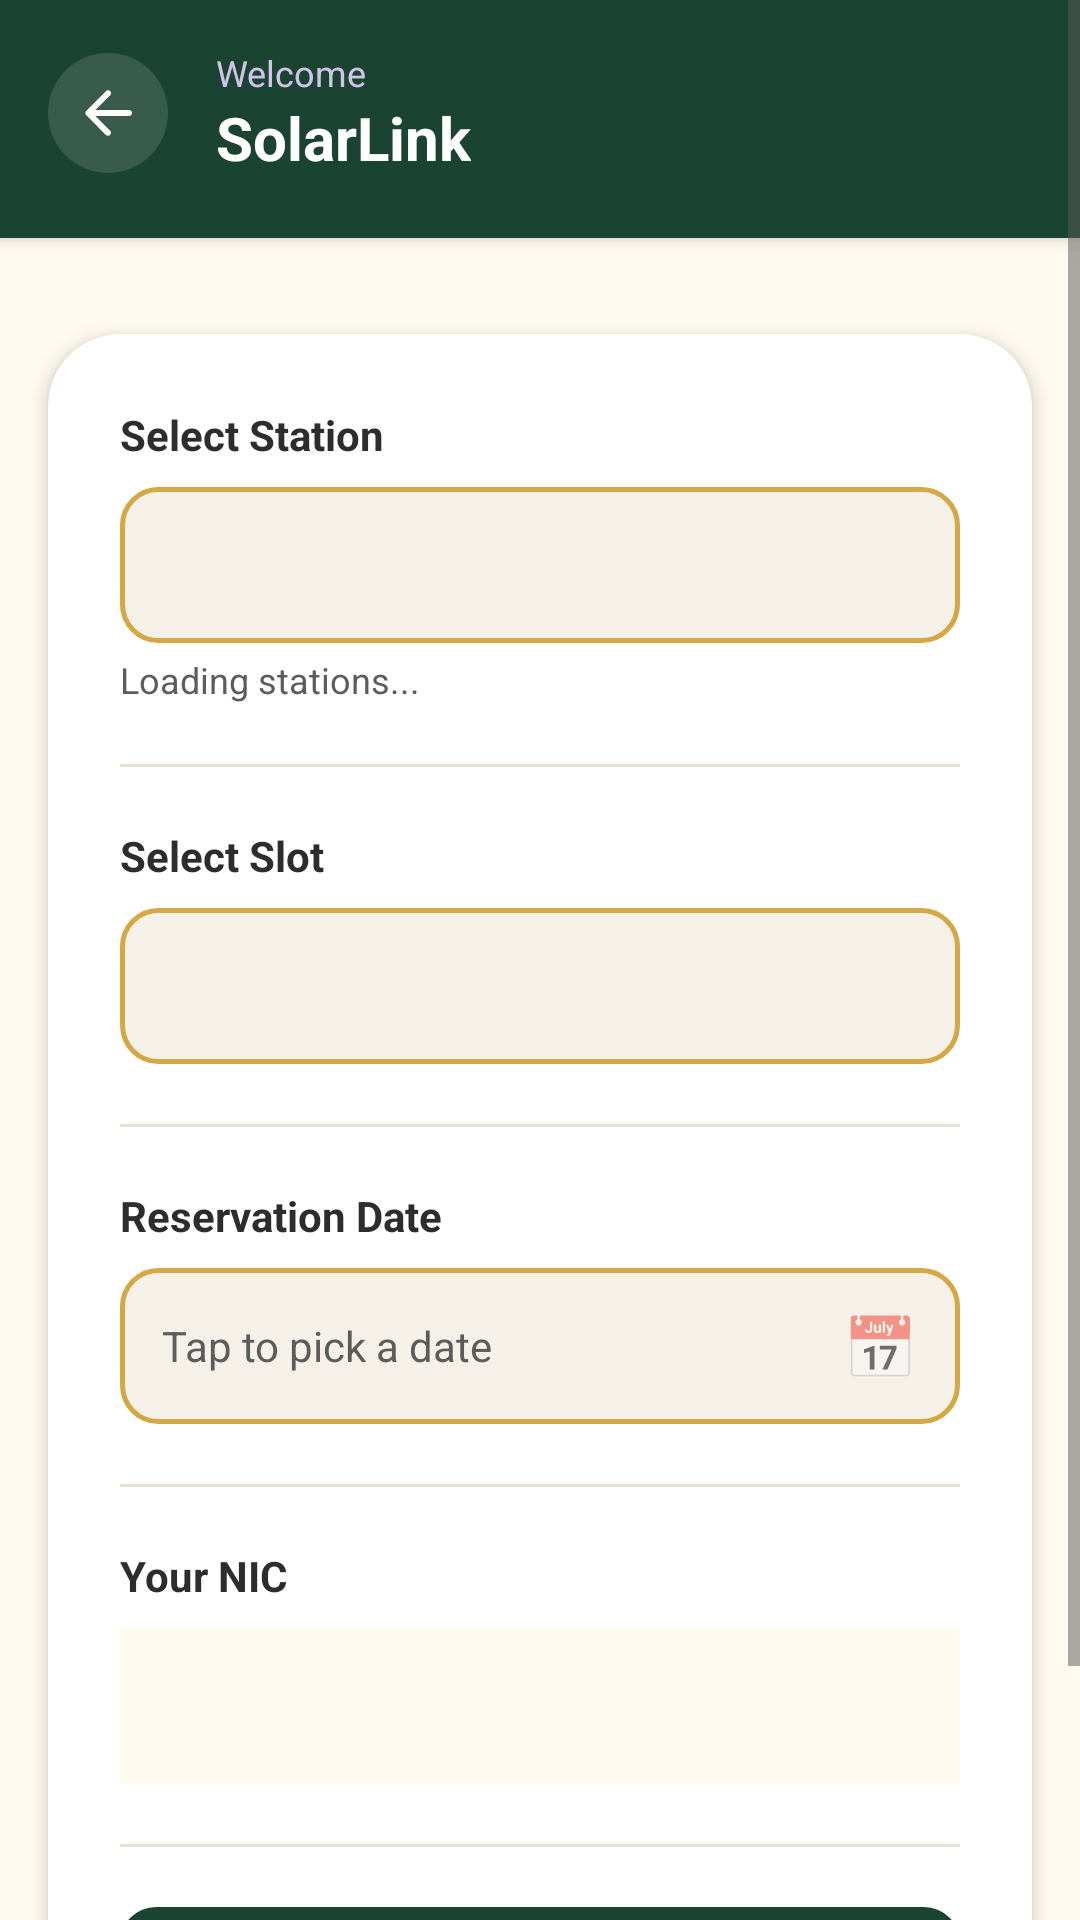

The Android layout XML behind this screen, and the referenced resources:
<!-- AndroidManifest.xml: application theme Theme.SmartSolarMicrogrid -->
<!-- res/layout/activity_reserve_slot.xml -->
<?xml version="1.0" encoding="utf-8"?>
<ScrollView xmlns:android="http://schemas.android.com/apk/res/android"
    xmlns:app="http://schemas.android.com/apk/res-auto"
    xmlns:tools="http://schemas.android.com/tools"
    android:layout_width="match_parent"
    android:layout_height="match_parent"
    android:background="@color/backgroundColor"
    android:fillViewport="true"
    tools:context=".modules.prosumer.ReserveSlotActivity">

    <LinearLayout
        android:layout_width="match_parent"
        android:layout_height="wrap_content"
        android:orientation="vertical">

        
        <include
            android:id="@+id/customTopBar"
            layout="@layout/view_custom_top_bar"
            android:layout_width="match_parent"
            android:layout_height="wrap_content"
            app:elevation="8dp" />

        
        <com.google.android.material.card.MaterialCardView
            android:layout_width="match_parent"
            android:layout_height="wrap_content"
            android:layout_marginStart="16dp"
            android:layout_marginEnd="16dp"
            android:layout_marginTop="32dp"
            android:layout_marginBottom="24dp"
            app:cardCornerRadius="24dp"
            app:cardElevation="4dp"
            app:cardBackgroundColor="#FFFFFF">

            <LinearLayout
                android:layout_width="match_parent"
                android:layout_height="wrap_content"
                android:orientation="vertical"
                android:padding="24dp">

                
                <TextView
                    android:layout_width="wrap_content"
                    android:layout_height="wrap_content"
                    android:text="Select Station"
                    android:textColor="@color/textColorPrimary"
                    android:textSize="14sp"
                    android:textStyle="bold"
                    android:layout_marginBottom="8dp" />

                <Spinner
                    android:id="@+id/spinnerStation"
                    android:layout_width="match_parent"
                    android:layout_height="52dp"
                    android:background="@drawable/bg_input_outlined"
                    android:padding="14dp"
                    android:spinnerMode="dropdown" />

                <TextView
                    android:id="@+id/textStationLoading"
                    android:layout_width="wrap_content"
                    android:layout_height="wrap_content"
                    android:text="Loading stations..."
                    android:textColor="@color/textColorSecondary"
                    android:textSize="12sp"
                    android:layout_marginTop="4dp"
                    android:visibility="visible" />

                
                <View
                    android:layout_width="match_parent"
                    android:layout_height="1dp"
                    android:layout_marginTop="20dp"
                    android:layout_marginBottom="20dp"
                    android:background="@color/dividerColor" />

                
                <TextView
                    android:layout_width="wrap_content"
                    android:layout_height="wrap_content"
                    android:text="Select Slot"
                    android:textColor="@color/textColorPrimary"
                    android:textSize="14sp"
                    android:textStyle="bold"
                    android:layout_marginBottom="8dp" />

                <Spinner
                    android:id="@+id/spinnerSlot"
                    android:layout_width="match_parent"
                    android:layout_height="52dp"
                    android:background="@drawable/bg_input_outlined"
                    android:padding="14dp"
                    android:spinnerMode="dropdown" />

                
                <View
                    android:layout_width="match_parent"
                    android:layout_height="1dp"
                    android:layout_marginTop="20dp"
                    android:layout_marginBottom="20dp"
                    android:background="@color/dividerColor" />

                
                <TextView
                    android:layout_width="wrap_content"
                    android:layout_height="wrap_content"
                    android:text="Reservation Date"
                    android:textColor="@color/textColorPrimary"
                    android:textSize="14sp"
                    android:textStyle="bold"
                    android:layout_marginBottom="8dp" />

                <LinearLayout
                    android:id="@+id/layoutDatePicker"
                    android:layout_width="match_parent"
                    android:layout_height="52dp"
                    android:background="@drawable/bg_input_outlined"
                    android:gravity="center_vertical"
                    android:orientation="horizontal"
                    android:paddingStart="14dp"
                    android:paddingEnd="14dp"
                    android:clickable="true"
                    android:focusable="true">

                    <TextView
                        android:layout_width="0dp"
                        android:layout_height="wrap_content"
                        android:layout_weight="1"
                        android:id="@+id/textSelectedDate"
                        android:text="Tap to pick a date"
                        android:textColor="@color/textColorSecondary"
                        android:textSize="14sp" />

                    <TextView
                        android:layout_width="wrap_content"
                        android:layout_height="wrap_content"
                        android:text="📅"
                        android:textSize="20sp" />
                </LinearLayout>

                
                <View
                    android:layout_width="match_parent"
                    android:layout_height="1dp"
                    android:layout_marginTop="20dp"
                    android:layout_marginBottom="20dp"
                    android:background="@color/dividerColor" />

                
                <TextView
                    android:layout_width="wrap_content"
                    android:layout_height="wrap_content"
                    android:text="Your NIC"
                    android:textColor="@color/textColorPrimary"
                    android:textSize="14sp"
                    android:textStyle="bold"
                    android:layout_marginBottom="8dp" />

                <TextView
                    android:id="@+id/textNicValue"
                    android:layout_width="match_parent"
                    android:layout_height="52dp"
                    android:background="@color/inputBackground"
                    android:gravity="center_vertical"
                    android:paddingStart="14dp"
                    android:textColor="@color/textColorSecondary"
                    android:textSize="14sp"
                    tools:text="200012345678V" />

                
                <View
                    android:layout_width="match_parent"
                    android:layout_height="1dp"
                    android:layout_marginTop="20dp"
                    android:layout_marginBottom="20dp"
                    android:background="@color/dividerColor" />

                
                <Button
                    android:id="@+id/buttonConfirmReservation"
                    android:layout_width="match_parent"
                    android:layout_height="54dp"
                    android:background="@drawable/bg_btn_primary"
                    android:text="Confirm Reservation"
                    android:textColor="@color/white"
                    android:textSize="16sp"
                    android:textStyle="bold"
                    android:stateListAnimator="@null" />

                
                <ProgressBar
                    android:id="@+id/progressReserve"
                    android:layout_width="wrap_content"
                    android:layout_height="wrap_content"
                    android:layout_gravity="center"
                    android:layout_marginTop="12dp"
                    android:indeterminateTint="@color/colorPrimary"
                    android:visibility="gone" />

            </LinearLayout>
        </com.google.android.material.card.MaterialCardView>

    </LinearLayout>
</ScrollView>
<!-- res/layout/view_custom_top_bar.xml (included above) -->
<?xml version="1.0" encoding="utf-8"?>
<com.google.android.material.card.MaterialCardView
    xmlns:android="http://schemas.android.com/apk/res/android"
    xmlns:app="http://schemas.android.com/apk/res-auto"
    xmlns:tools="http://schemas.android.com/tools"
    android:layout_width="match_parent"
    android:layout_height="wrap_content"
    android:layout_margin="0dp"
    app:cardCornerRadius="0dp"
    app:cardElevation="4dp"
    app:cardBackgroundColor="@color/colorPrimary"
    android:fitsSystemWindows="true">

    <androidx.constraintlayout.widget.ConstraintLayout
        android:layout_width="match_parent"
        android:layout_height="wrap_content"
        android:paddingTop="16dp"
        android:paddingBottom="20dp"
        android:paddingStart="16dp"
        android:paddingEnd="16dp">

        
        <ImageButton
            android:id="@+id/btnNavBack"
            android:layout_width="40dp"
            android:layout_height="40dp"
            android:background="@drawable/bg_social_circle"
            android:backgroundTint="#20FFFFFF"
            android:rotation="180"
            android:src="@drawable/ic_arrow_right"
            android:visibility="visible"
            android:contentDescription="Back"
            app:layout_constraintBottom_toBottomOf="parent"
            app:layout_constraintStart_toStartOf="parent"
            app:layout_constraintTop_toTopOf="parent"
            app:tint="@color/white" />

        
        <LinearLayout
            android:id="@+id/layoutNavTitle"
            android:layout_width="0dp"
            android:layout_height="wrap_content"
            android:layout_marginStart="16dp"
            android:orientation="vertical"
            app:layout_constraintBottom_toBottomOf="parent"
            app:layout_constraintStart_toEndOf="@id/btnNavBack"
            app:layout_constraintTop_toTopOf="parent"
            app:layout_constraintEnd_toEndOf="parent">

            <TextView
                android:id="@+id/textNavSubtitle"
                android:layout_width="wrap_content"
                android:layout_height="wrap_content"
                android:text="Welcome"
                android:textColor="#D1C4E9"
                android:textSize="12sp" />

            <TextView
                android:id="@+id/textNavTitle"
                android:layout_width="wrap_content"
                android:layout_height="wrap_content"
                android:ellipsize="end"
                android:maxLines="1"
                android:text="SolarLink"
                android:textColor="@color/white"
                android:textSize="20sp"
                android:textStyle="bold" />
        </LinearLayout>

    </androidx.constraintlayout.widget.ConstraintLayout>
</com.google.android.material.card.MaterialCardView>
<!-- resources referenced by this layout -->
<resources>
  <color name="backgroundColor">#FFFBF0</color>
  <color name="colorPrimary">#1B4332</color>
  <color name="dividerColor">#E8E0D0</color>
  <color name="inputBackground">#FFFBF0</color>
  <color name="textColorPrimary">#2D2D2D</color>
  <color name="textColorSecondary">#5C5C5C</color>
  <color name="white">#FFFFFFFF</color>
  <!-- drawable bg_btn_primary (drawable) -->
  <?xml version="1.0" encoding="utf-8"?>
  <shape xmlns:android="http://schemas.android.com/apk/res/android"
      android:shape="rectangle">
      <corners android:radius="12dp" />
      <gradient
          android:startColor="#1B4332"
          android:endColor="#2D6A4F"
          android:angle="135" />
  </shape>
  <!-- drawable bg_input_outlined (drawable) -->
  <?xml version="1.0" encoding="utf-8"?>
  <shape xmlns:android="http://schemas.android.com/apk/res/android"
      android:shape="rectangle">
      <corners android:radius="12dp" />
      <solid android:color="#F5F0E8" />
      <stroke android:width="1.5dp" android:color="#D4A843" />
  </shape>
  <!-- drawable bg_social_circle (drawable) -->
  <?xml version="1.0" encoding="utf-8"?>
  <shape xmlns:android="http://schemas.android.com/apk/res/android"
      android:shape="oval">
      <solid android:color="#E8C96A" />
  </shape>
  <!-- drawable ic_arrow_right (drawable) -->
  <vector xmlns:android="http://schemas.android.com/apk/res/android"
      android:width="24dp"
      android:height="24dp"
      android:viewportWidth="24"
      android:viewportHeight="24"
      android:tint="#FFFFFF">
      <path
          android:fillColor="@android:color/white"
          android:pathData="M5,13h11.17l-4.88,4.88c-0.39,0.39 -0.39,1.03 0,1.42c0.39,0.39 1.02,0.39 1.41,0l6.59,-6.59c0.39,-0.39 0.39,-1.02 0,-1.41l-6.58,-6.6c-0.39,-0.39 -1.02,-0.39 -1.41,0c-0.39,0.39 -0.39,1.02 0,1.41L16.17,11H5c-0.55,0 -1,0.45 -1,1c0,0.55 0.45,1 1,1z"/>
  </vector>
  <color name="colorPrimaryDark">#142e24</color>
  <color name="colorAccent">#D4A843</color>
  <color name="colorAccentSoft">#E8C96A</color>
  <style name="Widget.App.TextInputLayout" parent="Widget.MaterialComponents.TextInputLayout.OutlinedBox">
          <item name="boxStrokeColor">@color/inputFocusBorder</item>
          <item name="boxBackgroundColor">@color/white</item>
          <item name="hintTextColor">@color/textColorSecondary</item>
          <item name="android:textColorHint">@color/textColorHint</item>
          <item name="boxCornerRadiusTopStart">16dp</item>
          <item name="boxCornerRadiusTopEnd">16dp</item>
          <item name="boxCornerRadiusBottomStart">16dp</item>
          <item name="boxCornerRadiusBottomEnd">16dp</item>
          <item name="boxStrokeWidth">1dp</item>
      </style>
  <style name="Widget.App.EditText" parent="Widget.MaterialComponents.TextInputEditText.OutlinedBox">
          <item name="android:textColor">@color/textColorPrimary</item>
          <item name="android:textSize">15sp</item>
      </style>
  <color name="inputFocusBorder">#1B4332</color>
  <color name="textColorHint">#A0A0A0</color>
</resources>
